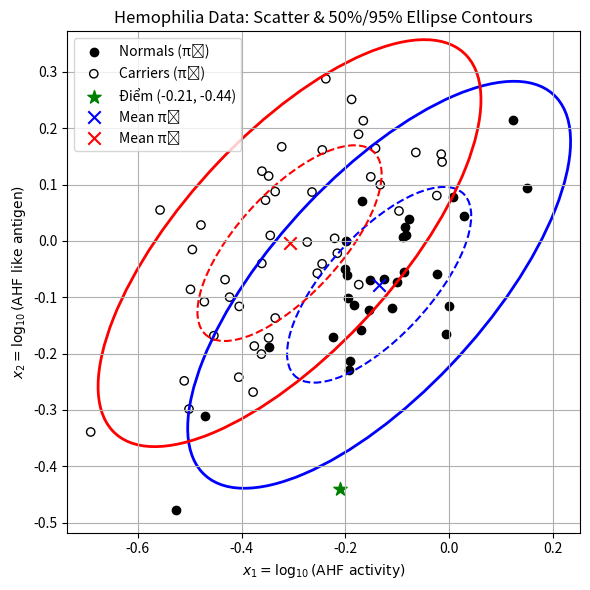

Write Python code to recreate this figure.
import numpy as np
import matplotlib.pyplot as plt
from scipy.stats import chi2
from matplotlib.patches import Ellipse

# 1) Dữ liệu từ Table 11.8 (30 non-carriers, 45 obligatory carriers)
normals = np.array([
    [-0.0056, -0.1657],
    [-0.1698, -0.1585],
    [-0.3469, -0.1879],
    [-0.0894,  0.0064],
    [-0.1679,  0.0713],
    [-0.0836,  0.0106],
    [-0.1979, -0.0005],
    [-0.0762,  0.0392],
    [-0.1913, -0.2123],
    [-0.1092, -0.1190],
    [-0.5268, -0.4773],
    [-0.0842,  0.0248],
    [-0.0225, -0.0580],
    [ 0.0084,  0.0782],
    [-0.1827, -0.1138],
    [ 0.1237,  0.2140],
    [-0.4702, -0.3099],
    [-0.1519, -0.0686],
    [ 0.0006, -0.1153],
    [-0.2015, -0.0498],
    [-0.1932, -0.2293],
    [ 0.1507,  0.0933],
    [-0.1259, -0.0669],
    [-0.1551, -0.1232],
    [-0.1952, -0.1007],
    [ 0.0291,  0.0442],
    [-0.2228, -0.1710],
    [-0.0997, -0.0733],
    [-0.1972, -0.0607],
    [-0.0867, -0.0560]
])

carriers = np.array([
    [-0.3478,  0.1151],
    [-0.3618, -0.2008],
    [-0.4986, -0.0860],
    [-0.5015, -0.2984],
    [-0.1326,  0.0997],
    [-0.6911, -0.3390],
    [-0.3608,  0.1237],
    [-0.4535, -0.1682],
    [-0.3479, -0.1721],
    [-0.3539,  0.0722],
    [-0.4719, -0.1079],
    [-0.3610, -0.0399],
    [-0.3226,  0.1670],
    [-0.4319, -0.0687],
    [-0.2734, -0.0020],
    [-0.5573,  0.0548],
    [-0.3755, -0.1865],
    [-0.4950, -0.0153],
    [-0.5107, -0.2483],
    [-0.1652,  0.2132],
    [-0.2447, -0.0407],
    [-0.4232, -0.0998],
    [-0.2375,  0.2876],
    [-0.2205,  0.0046],
    [-0.2154, -0.0219],
    [-0.3447,  0.0097],
    [-0.2540, -0.0573],
    [-0.3778, -0.2682],
    [-0.4046, -0.1162],
    [-0.0639,  0.1569],
    [-0.3351, -0.1368],
    [-0.0149,  0.1539],
    [-0.0132,  0.1400],
    [-0.1740, -0.0776],
    [-0.1416,  0.1642],
    [-0.1508,  0.1137],
    [-0.0964,  0.0531],
    [-0.2642,  0.0867],
    [-0.0234,  0.0804],
    [-0.3352,  0.0875],
    [-0.1878,  0.2510],
    [-0.1744,  0.1892],
    [-0.4055, -0.2418],
    [-0.2444,  0.1614],
    [-0.4784,  0.0282]
])

# 2) Tính sample means và pooled covariance
x1_bar = normals.mean(axis=0)
x2_bar = carriers.mean(axis=0)

n1, n2 = len(normals), len(carriers)
S1 = np.cov(normals, rowvar=False)
S2 = np.cov(carriers, rowvar=False)
S_pooled = ((n1 - 1)*S1 + (n2 - 1)*S2) / (n1 + n2 - 2)

print(n1, n2)
print(x1_bar)
print(x2_bar)
print(S1) 
print(S2)
print(S_pooled)
# Tính ma trận nghịch đảo của S_pooled
S_pooled_inv = np.linalg.inv(S_pooled)
print("Ma trận nghịch đảo của S_pooled:")
print(S_pooled_inv)
# Tính hiệu vector trung bình của 2 nhóm
print("Hiệu vector trung bình (x1_bar - x2_bar):")
print(x1_bar - x2_bar)
# Tính (x1_bar - x2_bar)^T * S_pooled_inv
print("Tích (x1_bar - x2_bar)^T * S_pooled_inv:")
result = np.dot((x1_bar - x2_bar).T, S_pooled_inv)
print(result)
# Tính tích vô hướng của result với x1_bar và x2_bar
print("Tích vô hướng của result với x1_bar:")
print(np.dot(result, x1_bar))
print("Tích vô hướng của result với x2_bar:")
print(np.dot(result, x2_bar))

# 3) Hàm vẽ ellipse contour p
def plot_cov_ellipse(mean, cov, p, ax, **kwargs):
    vals, vecs = np.linalg.eigh(cov)
    chi2_val = chi2.ppf(p, df=2)
    widths = np.sqrt(vals * chi2_val)
    angle = np.degrees(np.arctan2(*vecs[:,0][::-1]))
    ell = Ellipse(
        xy=mean,
        width=2*widths[0],
        height=2*widths[1],
        angle=angle,
        facecolor='none',  # Không tô
        **kwargs
    )
    ax.add_patch(ell)


# 4) Vẽ scatter + ellipse 50% & 95%
fig, ax = plt.subplots(figsize=(6,6))
ax.scatter(normals[:,0], normals[:,1], c='black', marker='o', label='Normals (π₁)')
ax.scatter(carriers[:,0], carriers[:,1], facecolors='none', edgecolors='black', marker='o', label='Carriers (π₂)')

ax.scatter(-0.21, -0.44, c='green', marker='*', s=100, label='Điểm (-0.21, -0.44)')

for mean, col in [(x1_bar,'blue'), (x2_bar,'red')]:
    plot_cov_ellipse(mean, S_pooled, 0.50, ax, edgecolor=col, ls='--', lw=1.5)
    plot_cov_ellipse(mean, S_pooled, 0.95, ax, edgecolor=col, ls='-',  lw=2.0)

ax.scatter(*x1_bar, c='blue', marker='x', s=80, label='Mean π₁')
ax.scatter(*x2_bar, c='red',  marker='x', s=80, label='Mean π₂')

ax.set_xlabel(r'$x_1=\log_{10}(\mathrm{AHF\ activity})$')
ax.set_ylabel(r'$x_2=\log_{10}(\mathrm{AHF\ like\ antigen})$')
ax.legend(loc='upper left')
ax.set_title('Hemophilia Data: Scatter & 50%/95% Ellipse Contours')
ax.grid(True)
plt.tight_layout()
plt.show()

